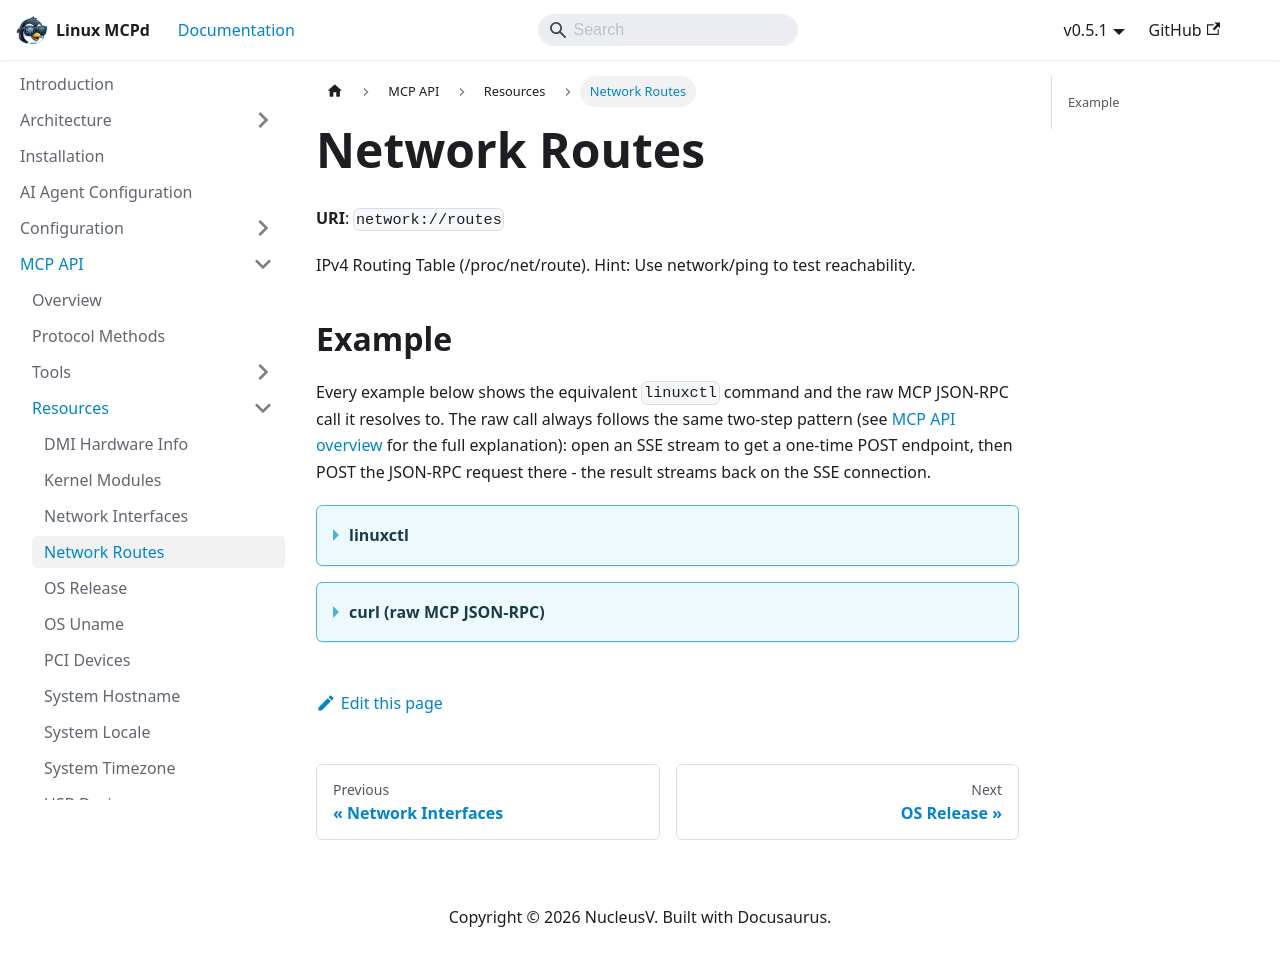

repository: nucleusv/linux-mcp-daemon · page: mcp-api/resources/Network Routes/index.html · generator: docusaurus

# Network Routes

**URI**: `network://routes`

IPv4 Routing Table (/proc/net/route). Hint: Use network/ping to test reachability.

## Example

Every example below shows the equivalent `linuxctl` command and the raw MCP JSON-RPC call it resolves to. The raw call always follows the same two-step pattern (see [MCP API overview](../overview) for the full explanation): open an SSE stream to get a one-time POST endpoint, then POST the JSON-RPC request there - the result streams back on the SSE connection.

<details>
<summary><b>linuxctl</b></summary>

```bash
linuxctl resource network://routes
```

Output (Ubuntu 24.04 VPS, first 25 lines):
```text
[
  {
    "destination": "0.0.0.0/0",
    "gateway": "203.0.113.1",
    "iface": "eth0",
    "metric": 100,
    "flags": [
      "up",
      "gateway"
    ],
    "mtu": 0,
    "window": 0,
    "irtt": 0,
    "default": true
  },
  {
    "destination": "1.1.1.1/32",
    "gateway": "203.0.113.1",
    "iface": "eth0",
    "metric": 100,
    "flags": [
      "up",
      "gateway",
      "host"
    ],
...
```

</details>

<details>
<summary><b>curl (raw MCP JSON-RPC)</b></summary>

```bash
curl -N -s --cacert mcpd.crt -H "Authorization: Bearer $MCP_TOKEN" https://localhost:9091/sse &
# server sends: event: endpoint / data: /message?session_id=...

curl -s --cacert mcpd.crt -X POST "https://localhost:9091/message?session_id=<from step 1>" \
  -H "Authorization: Bearer $MCP_TOKEN" \
  -H "Content-Type: application/json" \
  -d '{"jsonrpc": "2.0", "id": "1", "method": "resources/read", "params": {"uri": "network://routes"}}'
```

Response:
```json
{
  "jsonrpc": "2.0",
  "id": "1",
  "result": {
    "contents": [
      {
        "mimeType": "application/json",
        "text": "[\n  {\n    \"destination\": \"0.0.0.0/0\",\n    \"gateway\": \"203.0.113.1\",\n    \"iface\": \"eth0\",\n    \"metric\": 100,\n    \"flags\": [\n      \"up\",\n      \"gateway\"\n    ],\n    \"mtu\": 0,\n    \"window\": 0,\n    \"irtt\": 0,\n    \"default\": true\n  },\n  {\n    \"destination\": \"1.1.1.1/32\",\n    \"gateway\": \"203.0.113.1\",\n    \"iface\": \"eth0\",\n    \"metric\": 100,\n    \"flags\": [\n      \"up\",\n      \"gateway\",\n      \"host\"\n    ],\n...",
        "uri": "network://routes"
      }
    ]
  }
}
```

</details>
